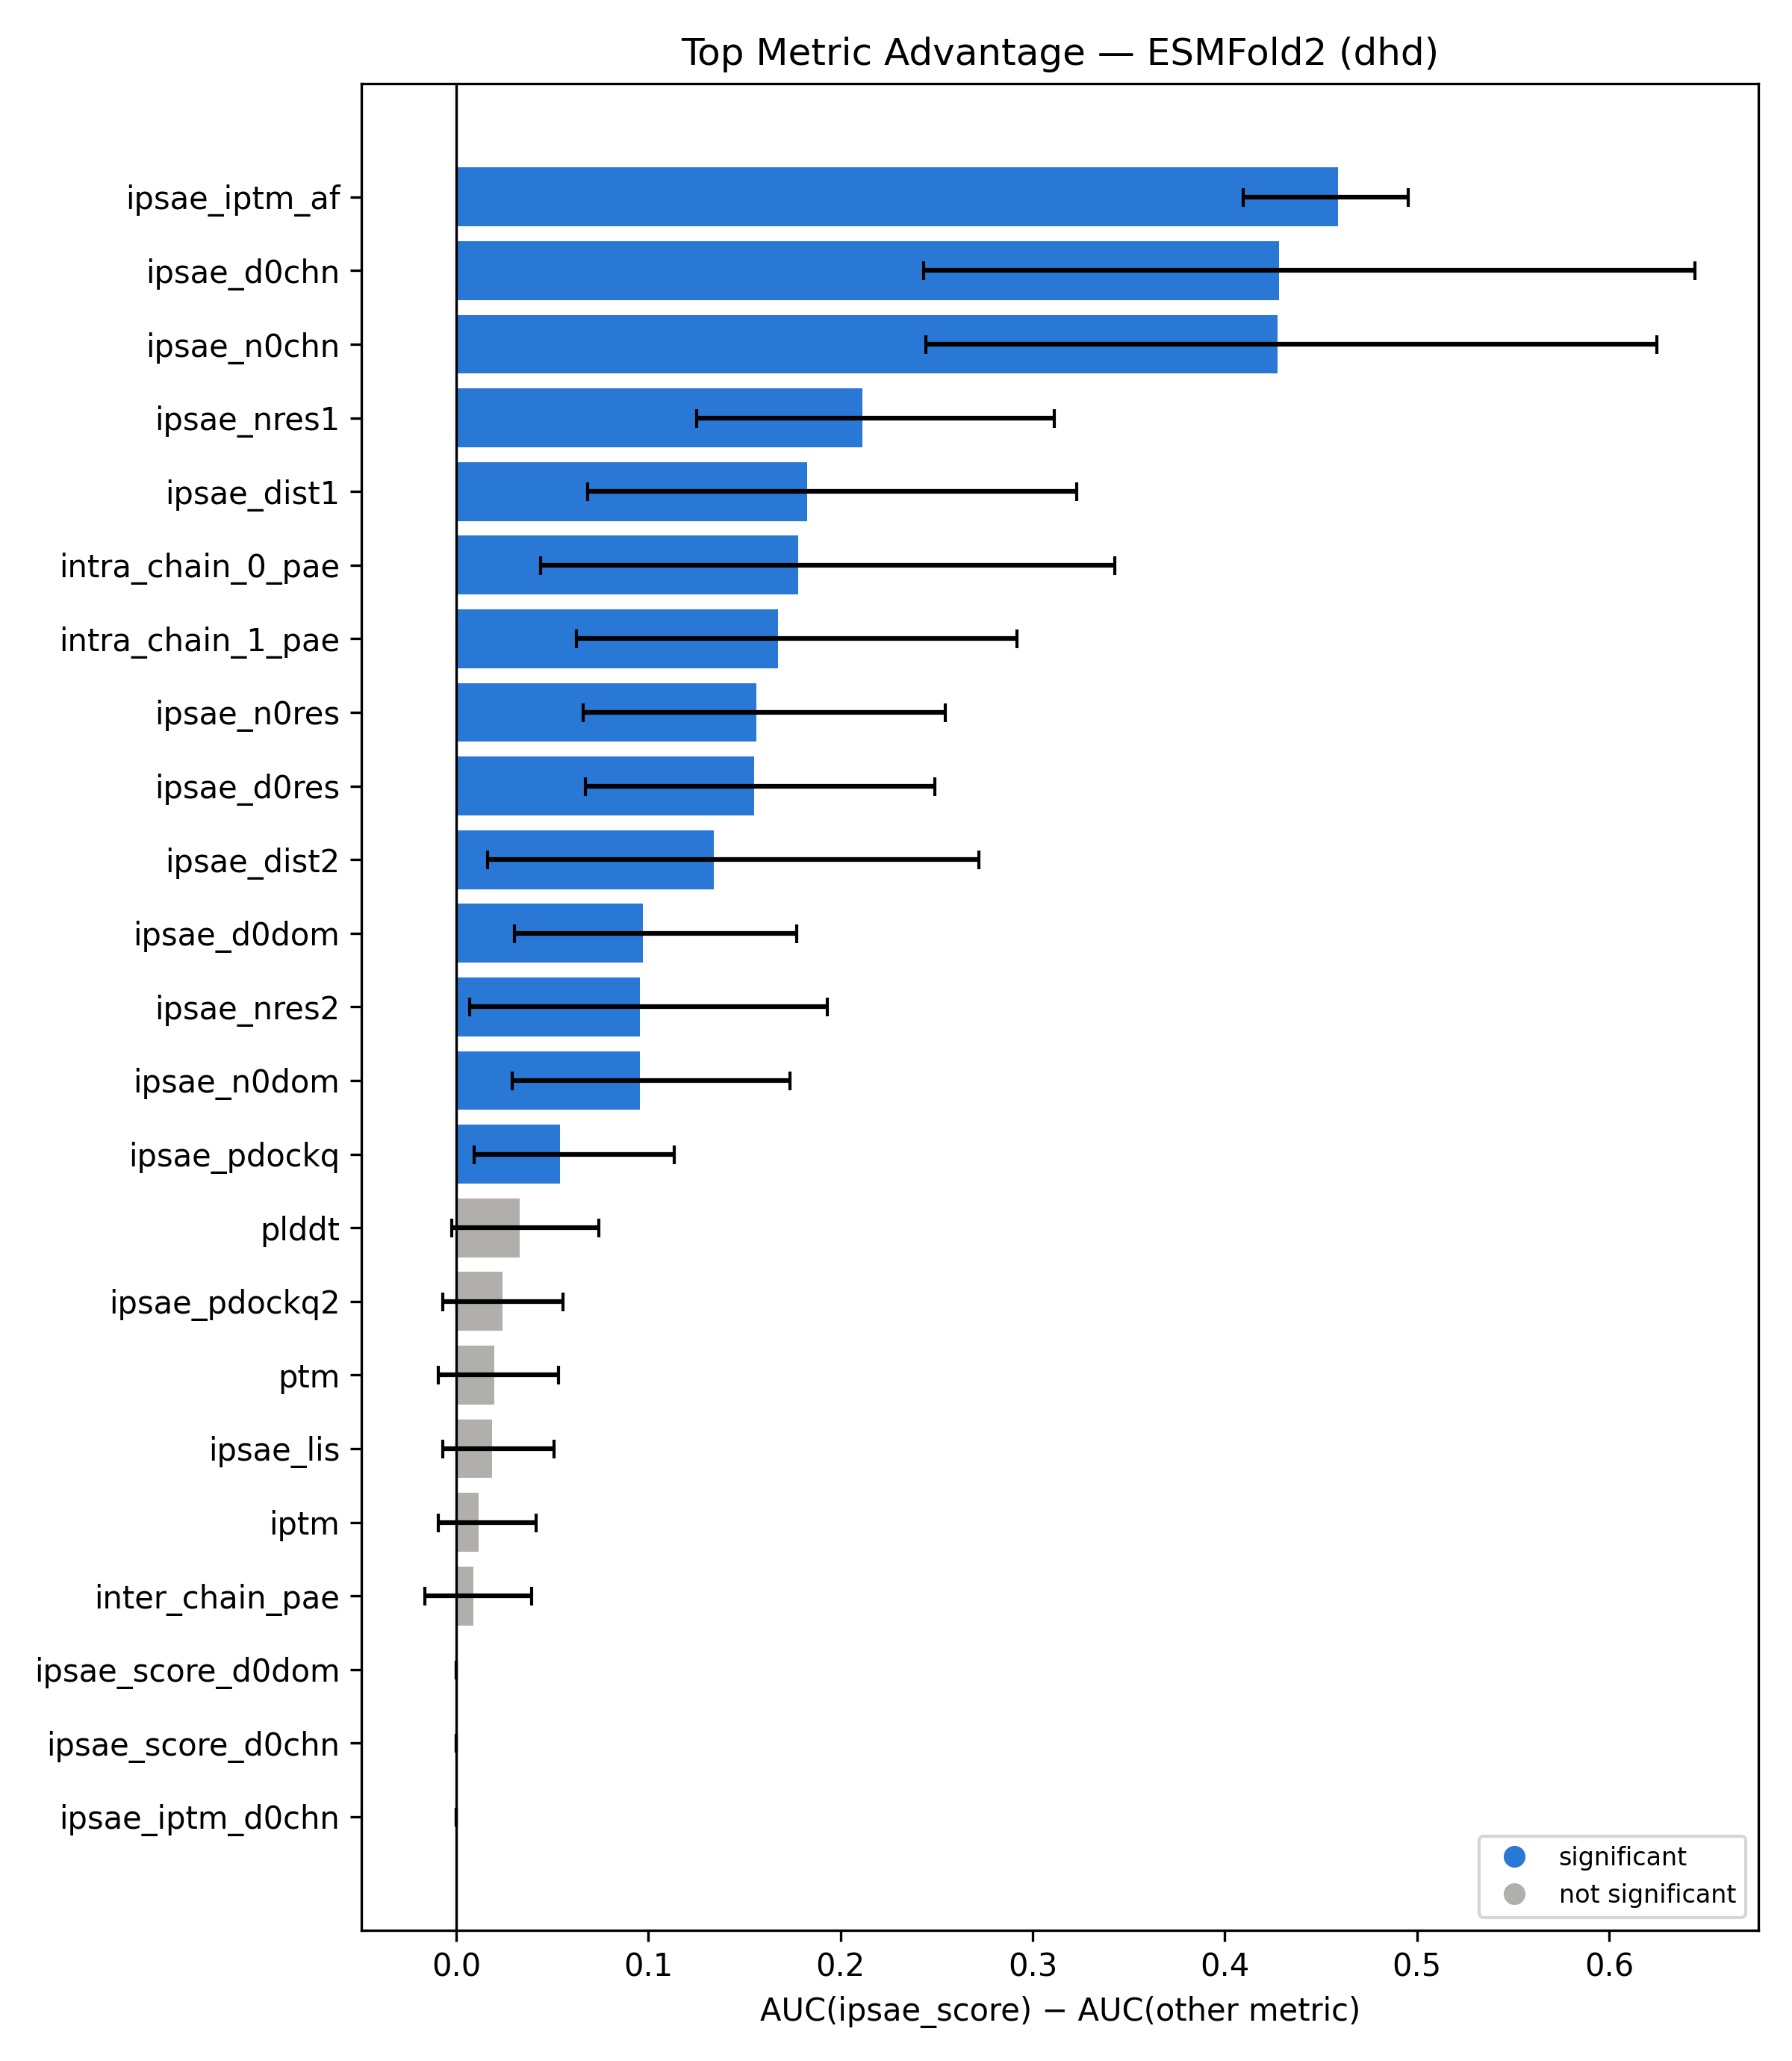

Data behind this chart, as committed beside it:
top_metric, compared_metric, auc_diff, ci_low, ci_high, significant
ipsae_score, ipsae_iptm_af, 0.4591, 0.4097, 0.4954, True
ipsae_score, ipsae_d0chn, 0.4283, 0.2431, 0.6447, True
ipsae_score, ipsae_n0chn, 0.4275, 0.2442, 0.625, True
ipsae_score, ipsae_nres1, 0.2112, 0.125, 0.3113, True
ipsae_score, ipsae_dist1, 0.1826, 0.06829, 0.3229, True
ipsae_score, intra_chain_0_pae, 0.1781, 0.04392, 0.3427, True
ipsae_score, intra_chain_1_pae, 0.1674, 0.0625, 0.2917, True
ipsae_score, ipsae_n0res, 0.1563, 0.06597, 0.2547, True
ipsae_score, ipsae_d0res, 0.155, 0.06713, 0.2489, True
ipsae_score, ipsae_dist2, 0.1339, 0.0162, 0.272, True
ipsae_score, ipsae_d0dom, 0.09707, 0.03009, 0.1771, True
ipsae_score, ipsae_nres2, 0.0956, 0.006916, 0.1933, True
ipsae_score, ipsae_n0dom, 0.09553, 0.02894, 0.1736, True
ipsae_score, ipsae_pdockq, 0.05383, 0.009259, 0.1134, True
ipsae_score, plddt, 0.03307, -0.002315, 0.07407, False
ipsae_score, ipsae_pdockq2, 0.02405, -0.006944, 0.05556, False
ipsae_score, ptm, 0.01985, -0.009259, 0.05324, False
ipsae_score, ipsae_lis, 0.01853, -0.006944, 0.05093, False
ipsae_score, iptm, 0.01159, -0.009259, 0.04167, False
ipsae_score, inter_chain_pae, 0.008975, -0.0162, 0.03935, False
ipsae_score, ipsae_score_d0chn, 0.0, 0.0, 0.0, False
ipsae_score, ipsae_score_d0dom, 0.0, 0.0, 0.0, False
ipsae_score, ipsae_iptm_d0chn, 0.0, 0.0, 0.0, False
